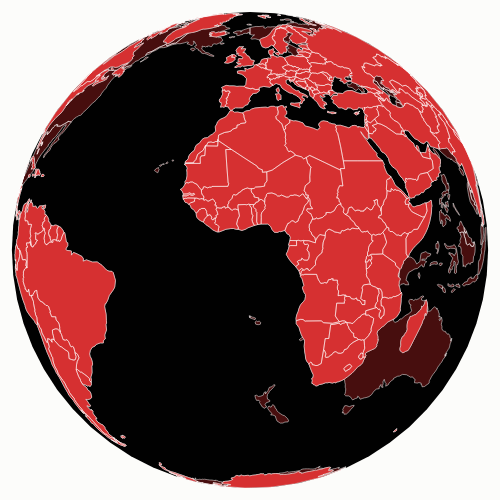
D3 v4 page, settled after 360 driven frames (6 s of simulated time); the page loaded 2 data file(s).




/* Set up */
/* ====== */


var width = 960,
height = 500,
originalScale = height / 2.1,
scale = originalScale,
translation = [width / 2, height / 2],
scaleChange,
rotation;

var sphere = {type: 'Sphere'};

var graticule = d3.geoGraticule();

function circle(ctx, x, y, radius, colour) {
  ctx.fillStyle = colour;
  ctx.beginPath();
  ctx.arc(x, y, radius, 2 * Math.PI, false);
  ctx.fill()
}

// set up the main canvas and the projection

var canvas = d3.select('body').append('canvas')
    .attr('width', width)
    .attr('height', height);

var context = canvas.node().getContext('2d');

var projection = d3.geoOrthographic()
    .scale(scale)
    .translate(translation)
    .clipAngle(90);

var path = d3.geoPath()
    .projection(projection)
    .context(context)
    .pointRadius(5);


/* Data load */
/* ========= */


d3.queue()
  .defer(d3.csv, 'cities_all.csv')
  .defer(d3.json, 'world-110m-simple.json')
  .await(load);


function load(error, cities, world) {
  if (error) { console.log(error); }

  var land = topojson.feature(world, world.objects.countries),
      grid = graticule();


  var outerArray = [];
  cities.forEach(function(el) {

    var innerArray = [+el.Longitude, +el.Latitude];
    outerArray.push(innerArray);

  });

  var points = {
    type: "MultiPoint",
    coordinates: outerArray
  };

  console.log(land);
  console.log(points);



  // Draw the world

  function drawWorld() {

    context.clearRect(0, 0, width, height);

    context.save();

    context.beginPath();
    path({type: "Sphere"});
    context.lineWidth = 0;
    context.strokeStyle = "transparent";
    context.stroke();
    context.fillStyle = "rgba(1, 1, 1, 1)";
    context.fill();


    projection.clipAngle(180);

    context.beginPath();
    path(land);
    context.fillStyle = "rgba(89, 18, 18, 0.8)";
    context.fill();


    context.beginPath();
    path(land);
    context.lineWidth = .5;
    context.strokeStyle = '#fff';
    context.stroke();

    context.beginPath();
    path(grid);
    context.lineWidth = .5;
    context.strokeStyle = "rgba(119,119,119,0)";
    context.stroke();

    projection.clipAngle(90);

    context.beginPath();
    path(land);
    context.fillStyle = "#d63031";
    context.fill();
    context.lineWidth = 0;
    context.strokeStyle = "transparent";
    context.stroke();

    context.beginPath();
    path(land);
    context.lineWidth = .5;
    context.strokeStyle = '#fff';
    context.stroke();

//    context.beginPath();
//    path(land);
//    context.fillStyle = '#ccc';
//    context.fill();

//    context.beginPath();
//    path(land);
//    context.lineWidth = .5;
//    context.strokeStyle = '#fff';
//    context.stroke();

    // context.beginPath();
    // path(points);
    // context.fillStyle = "tomato"
    // context.fill();

    //var grd = context.createRadialGradient(75, 50, 5, 90, 60, 100);
    //grd.addColorStop(0, "red");
    //grd.addColorStop(1, "white");

    // Fill with gradient
    //context.fillStyle = grd;
    //context.fillRect(10, 10, 150, 100);

    enableRotation()
    context.restore();


  } // drawWorld()



  // First draw

  requestAnimationFrame(drawWorld);



  var previousScaleFactor = 1;

  function zoomed() {

    var dx = d3.event.sourceEvent.movementX;
    var dy = d3.event.sourceEvent.movementY;

    var event = d3.event.sourceEvent.type;

    context.save();
    context.clearRect(0, 0, width, height);
    console.log('event: ' + event);
    if (event === 'wheel') {

      scaleFactor = d3.event.transform.k;
      scaleChange = scaleFactor - previousScaleFactor;
      scale = scale + scaleChange * originalScale;
      projection.scale(scale);
      previousScaleFactor = scaleFactor;

    } else {

      var r = projection.rotate();
      rotation = [r[0] + dx * 0.4, r[1] - dy * 0.5, r[2]];
      projection.rotate(rotation);

    }

    requestAnimationFrame(drawWorld);

    context.restore();

  } // zoomed()

    var zoom = d3.zoom()
    .scaleExtent([0.5, 4])
    .on("zoom", zoomed)

  //canvas.call(zoom);



  function enableRotation() {
  const config = {
              speed: 0.005,
              verticalTilt: -30,
              horizontalTilt: 0
            }
                d3.timer(function (elapsed) {
                    projection.rotate([config.speed * elapsed - 120, config.verticalTilt, config.horizontalTilt]);
                    // svg.selectAll("path").attr("d", path);
                    // drawMarkers();
                });
            }

} // load()






### data: world-110m-simple.json
{
 "type": "Topology",
 "objects": {
  "land": {
   "type": "MultiPolygon",
   "arcs": [
    "[... 1 items]",
    "[... 1 items]",
    "[... 1 items]",
    "[... 1 items]",
    "[... 1 items]",
    "[... 1 items]",
    "[... 1 items]",
    "[... 1 items]",
    "... 119 more items"
   ]
  },
  "countries": {
   "type": "GeometryCollection",
   "geometries": [
    "{... 3 keys}",
    "{... 3 keys}",
    "{... 3 keys}",
    "{... 3 keys}",
    "{... 3 keys}",
    "{... 3 keys}",
    "{... 3 keys}",
    "{... 3 keys}",
    "... 169 more items"
   ]
  }
 },
 "arcs": [
  [
   [
    33452,
    3290
   ],
   [
    -82,
    -301
   ],
   [
    -81,
    -266
   ],
   [
    -582,
    81
   ],
   [
    -621,
    -35
   ],
   [
    -348,
    197
   ],
   [
    0,
    23
   ],
   [
    -152,
    174
   ],
   "... 5 more items"
  ],
  [
   [
    5775,
    3611
   ],
   [
    -533,
    -81
   ],
   [
    -364,
    208
   ],
   [
    -163,
    209
   ],
   [
    -11,
    35
   ],
   [
    -180,
    162
   ],
   [
    169,
    220
   ],
   [
    517,
    -93
   ],
   "... 3 more items"
  ],
  [
   [
    37457,
    4468
   ],
   [
    342,
    -255
   ],
   [
    120,
    -359
   ],
   [
    33,
    -254
   ],
   [
    11,
    -301
   ],
   [
    -430,
    -186
   ],
   [
    -452,
    -150
   ],
   [
    -522,
    -139
   ],
   "... 13 more items"
  ],
  [
   [
    16330,
    7154
   ],
   [
    359,
    -93
   ],
   [
    332,
    104
   ],
   [
    -158,
    -208
   ],
   [
    -261,
    -151
   ],
   [
    -386,
    47
   ],
   [
    -278,
    208
   ],
   [
    60,
    197
   ],
   "... 1 more items"
  ],
  [
   [
    15122,
    7165
   ],
   [
    425,
    -231
   ],
   [
    -164,
    23
   ],
   [
    -359,
    58
   ],
   [
    -381,
    162
   ],
   [
    202,
    127
   ],
   [
    277,
    -139
   ]
  ],
  [
   [
    22505,
    8080
   ],
   [
    305,
    -81
   ],
   [
    304,
    69
   ],
   [
    163,
    -335
   ],
   [
    -217,
    46
   ],
   [
    -337,
    -23
   ],
   [
    -343,
    23
   ],
   [
    -376,
    -35
   ],
   "... 5 more items"
  ],
  [
   [
    30985,
    8657
   ],
   [
    33,
    -266
   ],
   [
    -49,
    -231
   ],
   [
    -76,
    -220
   ],
   [
    -326,
    -81
   ],
   [
    -311,
    -116
   ],
   [
    -364,
    11
   ],
   [
    136,
    232
   ],
   "... 17 more items"
  ],
  [
   [
    794,
    704
   ],
   [
    78,
    49
   ],
   [
    94,
    61
   ],
   [
    81,
    52
   ],
   [
    41,
    26
   ]
  ],
  "... 980 more items"
 ],
 "transform": {
  "scale": [
   0.0036,
   0.001693
  ],
  "translate": [
   -180,
   -85.61
  ]
 }
}

### data: cities_all.csv
City, Population, Latitude, Longitude
tokyo, 31480498, 35.69, 139.8
shanghai, 14608512, 31.05, 121.4
bombay, 12692717, 18.98, 72.83
karachi, 11627378, 24.91, 67.08
delhi, 10928270, 28.67, 77.22
new delhi, 10928270, 28.6, 77.2
manila, 10443877, 14.6, 121
moscow, 10381288, 55.75, 37.62
seoul, 10323448, 37.6, 127
sao paulo, 10021437, -23.47, -46.67
istanbul, 9797536, 41.02, 28.96
lagos, 8789133, 6.453, 3.396
mexico, 8720916, 19.43, -99.14
jakarta, 8540306, -6.174, 106.8
new york, 8107916, 40.71, -74.01
kinshasa, 7787832, -4.3, 15.3
cairo, 7734602, 30.05, 31.25
lima, 7646786, -12.05, -77.05
peking, 7480601, 39.93, 116.4
london, 7421228, 51.51, -0.09369
bogota, 7102602, 4.649, -74.06
dhaka, 6493177, 23.72, 90.41
lahore, 6312576, 31.55, 74.34
rio de janeiro, 6023742, -22.9, -43.23
baghdad, 5672516, 33.34, 44.39
bangkok, 5104475, 13.75, 100.5
bangalore, 4931603, 12.98, 77.58
santiago, 4837248, -33.45, -70.67
calcutta, 4631819, 22.57, 88.37
toronto, 4612187, 43.67, -79.42
rangoon, 4477782, 16.78, 96.17
sydney, 4394585, -33.86, 151.2
madras, 4328416, 13.08, 80.28
wuhan, 4184206, 30.58, 114.3
saint petersburg, 4039751, 59.89, 30.26
chongqing, 3967028, 29.56, 106.6
xian, 3953191, 34.26, 108.9
chengdu, 3950437, 30.67, 104.1
los angeles, 3877129, 34.05, -118.2
alexandria, 3811512, 31.2, 29.92
tianjin, 3766207, 39.14, 117.2
melbourne, 3730212, -37.81, 145
ahmadabad, 3719933, 23.03, 72.62
abidjan, 3692570, 5.31, -4.013
kano, 3626204, 11.99, 8.514
casablanca, 3609698, 33.59, -7.619
hyderabad, 3598199, 17.38, 78.47
ibadan, 3565810, 7.388, 3.896
singapore, 3547809, 1.293, 103.9
ankara, 3519177, 39.91, 32.84
shenyang, 3512192, 41.79, 123.4
riyadh, 3469290, 24.65, 46.72
ho chi minh city, 3467426, 10.75, 106.7
cape town, 3433504, -33.93, 18.42
berlin, 3398362, 52.52, 13.4
montreal, 3268513, 45.5, -73.58
harbin, 3229883, 45.75, 126.7
guangzhou, 3152825, 23.12, 113.2
durban, 3120340, -29.86, 31.03
madrid, 3102644, 40.41, -3.692
... 47,920 more rows